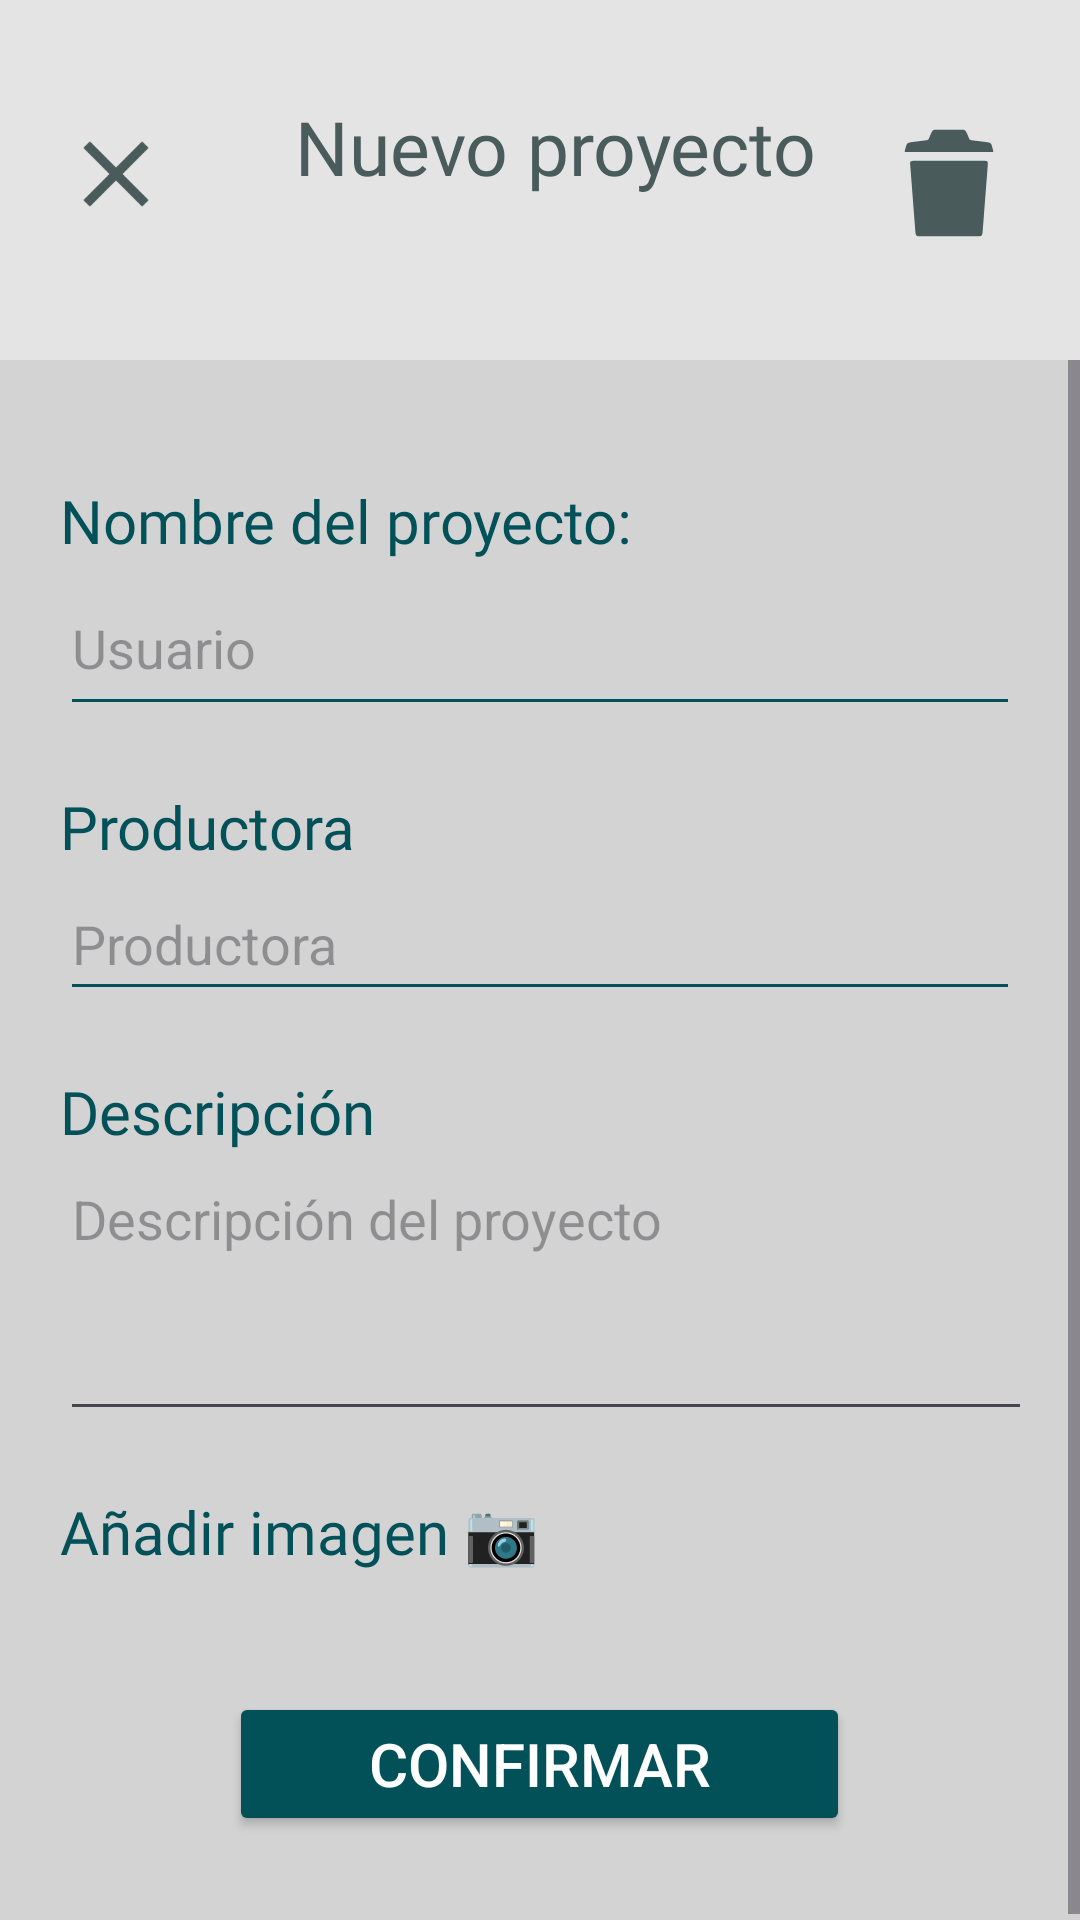

The Android layout XML behind this screen, and the referenced resources:
<!-- AndroidManifest.xml: application theme Theme.StoryboardGenerator -->
<!-- res/layout/activity_create_project_form.xml -->
<LinearLayout xmlns:android="http://schemas.android.com/apk/res/android"
    xmlns:app="http://schemas.android.com/apk/res-auto"
    xmlns:tools="http://schemas.android.com/tools"
    android:layout_width="match_parent"
    android:layout_height="match_parent"
    android:orientation="vertical"
    android:background="@color/LightBackground"
    tools:context=".CreateProjectForm">

<LinearLayout
      android:layout_width="match_parent"
      android:layout_height="120dp"
      android:background="@color/GraygeLight"
      android:orientation="horizontal"
      android:padding="20dp">

  <ImageButton
      android:id="@+id/ibBackArrow"
      android:layout_width="16dp"
      android:layout_height="56dp"
      android:layout_marginTop="10dp"
      android:layout_weight="1"
      android:background="@color/Transparent"
      android:contentDescription="Parra cerrar el formulario"
      android:paddingRight="20dp"
      android:scaleType="fitCenter"
      app:srcCompat="@drawable/close" />

    <TextView
        android:id="@+id/tvTitleCreateProjectForm"
        android:layout_width="wrap_content"
        android:layout_height="wrap_content"
        android:layout_marginTop="12dp"
        android:layout_weight="1"
        android:fontFamily="@font/sans_font"
        android:text="@string/tvTitleCreateProject"
        android:textAlignment="center"
        android:textColor="@color/GrayBackground"
        android:textSize="25dp" />

  <ImageButton
      android:id="@+id/ibDeleteProject"
      android:layout_width="6dp"
      android:layout_height="52dp"
      android:layout_weight="1"
      android:background="@color/Transparent"
      android:contentDescription="Eliminar proyecto"
      android:scaleType="fitCenter"
      android:layout_marginTop="15dp"
      app:srcCompat="@drawable/trash" />


  </LinearLayout>

  <ScrollView
      android:layout_width="match_parent"
      android:layout_height="match_parent" >

    <LinearLayout
        android:layout_width="match_parent"
        android:layout_height="wrap_content"
        android:orientation="vertical"
        android:padding="20dp">


      <TextView
          android:id="@+id/tvProjectNameForm"
          android:layout_width="match_parent"
          android:layout_height="wrap_content"
          android:layout_marginTop="20dp"
          android:fontFamily="@font/sans_font"
          android:text="@string/tvProjectNameForm"
          android:textColor="@color/BlackTurquesa"
          android:textSize="20dp" />


      <EditText
          android:id="@+id/etProjectNameForm"
          android:layout_width="match_parent"
          android:layout_height="55dp"
          android:backgroundTint="@color/BlackTurquesa"
          android:ems="10"
          android:hint="@string/etNameUser"
          android:inputType="text"
          android:minHeight="48dp"
          android:textSize="18dp" />

      <TextView
          android:id="@+id/tvProductoraProjectForm"
          android:layout_width="wrap_content"
          android:layout_height="wrap_content"
          android:layout_marginTop="20dp"
          android:fontFamily="@font/sans_font"
          android:text="@string/tvProductoraProjectForm"
          android:textColor="@color/BlackTurquesa"
          android:textSize="20dp" />

      <EditText
          android:id="@+id/etProductoraProjectForm"
          android:layout_width="match_parent"
          android:layout_height="wrap_content"
          android:backgroundTint="@color/BlackTurquesa"
          android:ems="10"
          android:inputType="text"
          android:hint="@string/etProductoraProjectForm"
          android:minHeight="48dp" />

      

      <TextView
          android:id="@+id/tvDescriptionProject"
          android:layout_width="wrap_content"
          android:layout_height="wrap_content"
          android:layout_marginTop="20dp"
          android:fontFamily="@font/sans_font"
          android:text="@string/tvDescriptionProject"
          android:textColor="@color/BlackTurquesa"
          android:textSize="20dp" />

      <EditText
          android:id="@+id/etDescriptionProject"
          android:layout_width="361dp"
          android:layout_height="93dp"
          android:gravity="top|left"
          android:hint="@string/etDescriptionProject"
          android:inputType="textMultiLine"
          android:lines="5"
          android:scrollHorizontally="false" />

      <TextView
          android:id="@+id/tvAddImage"
          android:layout_width="wrap_content"
          android:layout_height="wrap_content"
          android:layout_marginTop="20dp"
          android:fontFamily="@font/sans_font"
          android:text="@string/tvAddImage"
          android:textColor="@color/BlackTurquesa"
          android:textSize="20dp"/>

      <Button
          android:id="@+id/btnConfirmarProject"
          android:layout_width="207dp"
          android:layout_height="wrap_content"
          android:layout_gravity="center"
          android:layout_marginTop="40dp"
          android:layout_marginBottom="10dp"
          android:backgroundTint="@color/BlackTurquesa"
          android:padding="10dp"
          android:text="@string/btnConfirmar"
          android:textColor="@color/white"
          android:textSize="20dp" />


    </LinearLayout>
  </ScrollView>

</LinearLayout>
<!-- resources referenced by this layout -->
<resources>
  <color name="BlackTurquesa">#025159</color>
  <color name="GrayBackground">#4A5B5C</color>
  <color name="GraygeLight">#E4E4E4</color>
  <color name="LightBackground">#D3D3D3</color>
  <color name="Transparent">#00CAD7D8</color>
  <color name="white">#FFFFFFFF</color>
  <!-- drawable close (drawable) -->
  <vector android:height="24dp" android:tint="@color/GrayBackground"
      android:viewportHeight="24" android:viewportWidth="24"
      android:width="24dp" xmlns:android="http://schemas.android.com/apk/res/android">
      <path android:fillColor="@color/GrayBackground" android:pathData="M19,6.41L17.59,5 12,10.59 6.41,5 5,6.41 10.59,12 5,17.59 6.41,19 12,13.41 17.59,19 19,17.59 13.41,12z"/>
  </vector>
  <!-- drawable trash (drawable) -->
  <vector xmlns:android="http://schemas.android.com/apk/res/android"
      android:width="512dp"
      android:height="512dp"
      android:viewportWidth="512"
      android:viewportHeight="512">
    <path
        android:fillColor="@color/GrayBackground"
        android:pathData="M413.7,133.4c-2.4,-9 -4,-14 -4,-14c-2.6,-9.3 -9.2,-9.3 -19,-10.9l-53.1,-6.7c-6.6,-1.1 -6.6,-1.1 -9.2,-6.8c-8.7,-19.6 -11.4,-31 -20.9,-31h-103c-9.5,0 -12.1,11.4 -20.8,31.1c-2.6,5.6 -2.6,5.6 -9.2,6.8l-53.2,6.7c-9.7,1.6 -16.7,2.5 -19.3,11.8c0,0 -1.2,4.1 -3.7,13c-3.2,11.9 -4.5,10.6 6.5,10.6h302.4C418.2,144.1 417,145.3 413.7,133.4z"/>
    <path
        android:fillColor="@color/GrayBackground"
        android:pathData="M379.4,176H132.6c-16.6,0 -17.4,2.2 -16.4,14.7l18.7,242.6c1.6,12.3 2.8,14.8 17.5,14.8h207.2c14.7,0 15.9,-2.5 17.5,-14.8l18.7,-242.6C396.8,178.1 396,176 379.4,176z"/>
  </vector>
  <string name="btnConfirmar">Confirmar</string>
  <string name="etDateEndProject">DD/MM/YYYY</string>
  <string name="etDateStartProject">DD/MM/YYYY</string>
  <string name="etDescriptionProject">Descripción del proyecto</string>
  <string name="etNameUser">Usuario</string>
  <string name="etProductoraProjectForm">Productora</string>
  <string name="tvAddImage">Añadir imagen 📷</string>
  <string name="tvDateEndProject">Fecha de finalización</string>
  <string name="tvDateStartProject">Fecha de inicio</string>
  <string name="tvDescriptionProject">Descripción</string>
  <string name="tvProductoraProjectForm">Productora</string>
  <string name="tvProjectNameForm">Nombre del proyecto: </string>
  <string name="tvTitleCreateProject">Nuevo proyecto</string>
  <style name="Theme.StoryboardGenerator" parent="Base.Theme.StoryboardGenerator" />
  <style name="Base.Theme.StoryboardGenerator" parent="Theme.Material3.DayNight.NoActionBar">
          
          <item name="colorPrimary">@color/my_dark_primary</item>
      </style>
  <color name="my_dark_primary">#FF3C54CF</color>
</resources>
